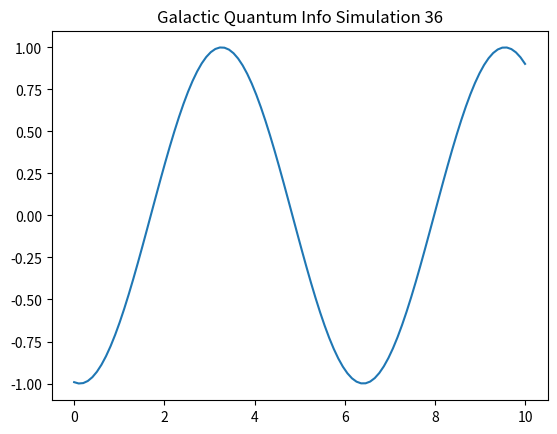

The script that saved this image:
%matplotlib inline
import numpy as np
import matplotlib.pyplot as plt

def run_sim_36():
    x = np.linspace(0, 10, 100)
    y = np.sin(x + 36)
    plt.plot(x, y)
    plt.title("Galactic Quantum Info Simulation 36")
    plt.savefig("sim_36.png")

if __name__ == "__main__":
    run_sim_36()
